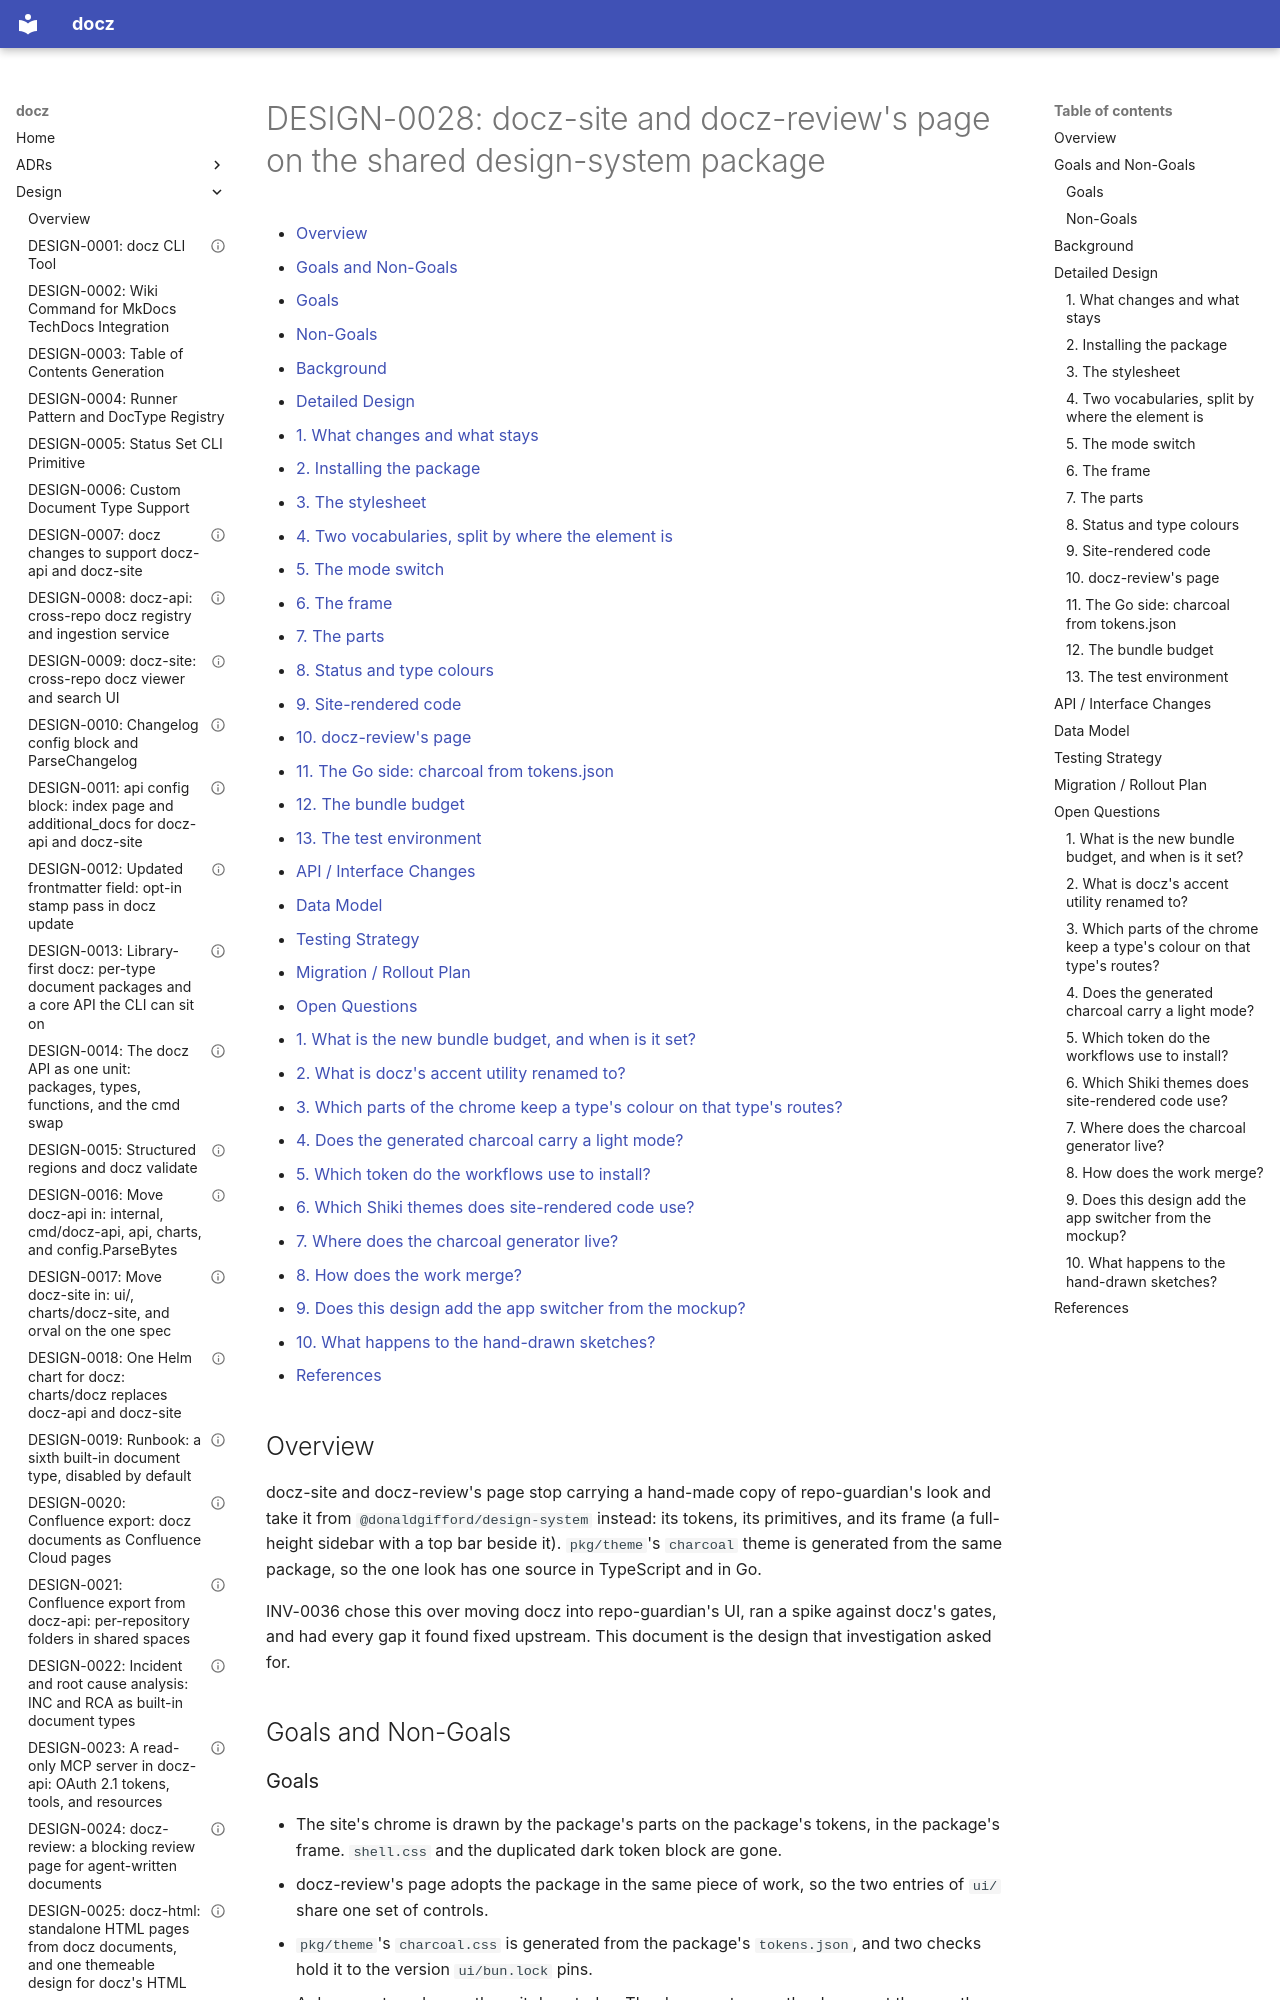

repository: donaldgifford/docz · page: design/0028-docz-site-and-docz-reviews-page-on-the-shared-design-system/index.html · generator: mkdocs

---
id: DESIGN-0028
title: "docz-site and docz-review's page on the shared design-system package"
status: Draft
author: Donald Gifford
created: 2026-11-23
---

<!-- markdownlint-disable-file MD025 MD041 -->

# DESIGN-0028: docz-site and docz-review's page on the shared design-system package

<!--toc:start-->
<!-- markdownlint-capture -->
<!-- markdownlint-disable MD013 -->
- [Overview](#overview)
- [Goals and Non-Goals](#goals-and-non-goals)
  - [Goals](#goals)
  - [Non-Goals](#non-goals)
- [Background](#background)
- [Detailed Design](#detailed-design)
  - [1. What changes and what stays](#1-what-changes-and-what-stays)
  - [2. Installing the package](#2-installing-the-package)
  - [3. The stylesheet](#3-the-stylesheet)
  - [4. Two vocabularies, split by where the element is](#4-two-vocabularies-split-by-where-the-element-is)
  - [5. The mode switch](#5-the-mode-switch)
  - [6. The frame](#6-the-frame)
  - [7. The parts](#7-the-parts)
  - [8. Status and type colours](#8-status-and-type-colours)
  - [9. Site-rendered code](#9-site-rendered-code)
  - [10. docz-review's page](#10-docz-reviews-page)
  - [11. The Go side: charcoal from tokens.json](#11-the-go-side-charcoal-from-tokensjson)
  - [12. The bundle budget](#12-the-bundle-budget)
  - [13. The test environment](#13-the-test-environment)
- [API / Interface Changes](#api--interface-changes)
- [Data Model](#data-model)
- [Testing Strategy](#testing-strategy)
- [Migration / Rollout Plan](#migration--rollout-plan)
- [Open Questions](#open-questions)
  - [1. What is the new bundle budget, and when is it set?](#1-what-is-the-new-bundle-budget-and-when-is-it-set)
  - [2. What is docz's accent utility renamed to?](#2-what-is-doczs-accent-utility-renamed-to)
  - [3. Which parts of the chrome keep a type's colour on that type's routes?](#3-which-parts-of-the-chrome-keep-a-types-colour-on-that-types-routes)
  - [4. Does the generated charcoal carry a light mode?](#4-does-the-generated-charcoal-carry-a-light-mode)
  - [5. Which token do the workflows use to install?](#5-which-token-do-the-workflows-use-to-install)
  - [6. Which Shiki themes does site-rendered code use?](#6-which-shiki-themes-does-site-rendered-code-use)
  - [7. Where does the charcoal generator live?](#7-where-does-the-charcoal-generator-live)
  - [8. How does the work merge?](#8-how-does-the-work-merge)
  - [9. Does this design add the app switcher from the mockup?](#9-does-this-design-add-the-app-switcher-from-the-mockup)
  - [10. What happens to the hand-drawn sketches?](#10-what-happens-to-the-hand-drawn-sketches)
- [References](#references)
<!-- markdownlint-restore -->
<!--toc:end-->

<!--docz:overview:start-->
## Overview

docz-site and docz-review's page stop carrying a hand-made copy of
repo-guardian's look and take it from `@donaldgifford/design-system`
instead: its tokens, its primitives, and its frame (a full-height sidebar
with a top bar beside it). `pkg/theme`'s `charcoal` theme is generated
from the same package, so the one look has one source in TypeScript and
in Go.

INV-0036 chose this over moving docz into repo-guardian's UI, ran a spike
against docz's gates, and had every gap it found fixed upstream. This
document is the design that investigation asked for.

<!--docz:overview:end-->

## Goals and Non-Goals

<!--docz:goals:start-->
